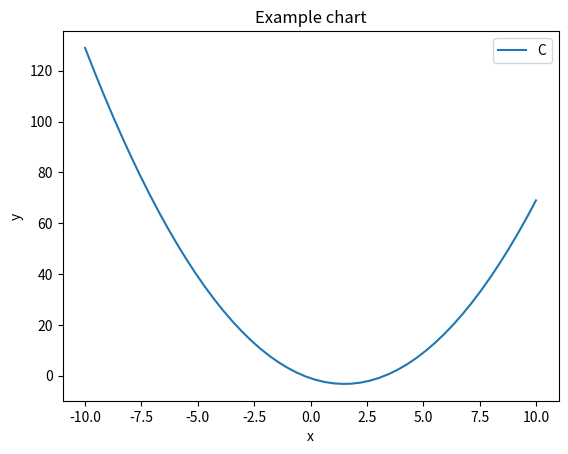
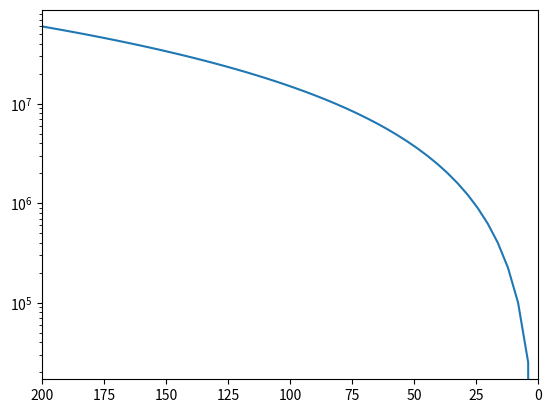

Python code for these plots, in order:
# -*- coding: utf-8 -*-
"""
Created on Fri Mar  6 11:17:19 2020

@author: wkula
"""

import math

d = math.sqrt(10)

print(d)
print("%1.3f"%d)
print("%1.20f"%d)

h=33
r=17
S=h*r*r*math.pi

print(S)

"""
Multiline comments
"""


def function(x,t,r):
    B=((x+t)/(r*math.sin(2*x)+3.3456))*x**(t*r)
    return B

print("Result of function",function(10,3,5))

import numpy as np

a = math.sqrt(2)

M=np.array([[a,1,-a],[0,1,1],[-a,a,1]])
Minv=np.linalg.inv(M)
Mt=np.transpose(M)
Mdet=np.linalg.det(M)

print(M,Minv,Mt,Mdet)

print(M[0,0],M[2,2],M[2,1])

w1=M[:,2]
w2=M[1,:]

print("W1",w1)
print("W2",w2)

polynomial=[1,-7,-3,-43,-28,-60]
print(np.roots(polynomial))

list_arange=np.arange(1,51,1)
list_linspace=np.linspace(1,50,50)
print(list_arange)
print(list_linspace)

"""
arange need step as parameter, when linspace need number of steps
also linspace create by defoult floating point table
"""

def fun1(x):
    return x**2 -3*x-2 + 1

import matplotlib.pyplot as plt

x = np.linspace(-10,10)
y=fun1(x)
plt.plot(x,y)
plt.title('Example chart')
plt.xlabel('x')
plt.ylabel('y')
plt.legend('Charte 1')
plt.show()

m=2500
v=60
def heat(m,v):
    q=(m*v**2)/2
    return q,q/4.184

kcal,j=heat(m,v)

plt.figure()
vel = np.linspace(200,0)
mass=3000
Kcal,J = heat(mass,vel)
plt.plot(vel,Kcal)
plt.xlim([200,0])
plt.semilogy()
plt.show()

class Animal:
    def __init__(self, kind, place):
        self.kind = kind
        self.place = place
        
animal1 = Animal('Dog','whole world')
print('The {0} is living in {1}'.format(animal1.kind, animal1.place))

animal2 = Animal('Dog',['Africa','Asia','Europ','America','Australia'])
print('The {0} is living in {1}'.format(animal2.kind, animal2.place))

from numpy import random

class Animal:
    
    def __init__(self, kind, place):
        self.kind = kind
        self.place = place
        
    @classmethod
    def general_info(self):
        print('The {0} is living in {1}'.format(self.kind, self.place))
        
class Dog(Animal):
    
    def __init__(self, name, species, place):
        self.name = name
        self.species = species;
        Animal.__init__(self, 'Dog', place)
    
    def general_info(self):
        print('{0} is the {1} species {2} is living in {3}'.format(self.name, self.kind, self.species, self.place))
    
    @staticmethod
    def make_sound():
        print()
        for i in range(1,random.randint(2,10,size = 1)[0]):
            print('Hau')
            
dog = Dog('Ales','Terrier','Boston')
dog.general_info()
dog.make_sound()



























